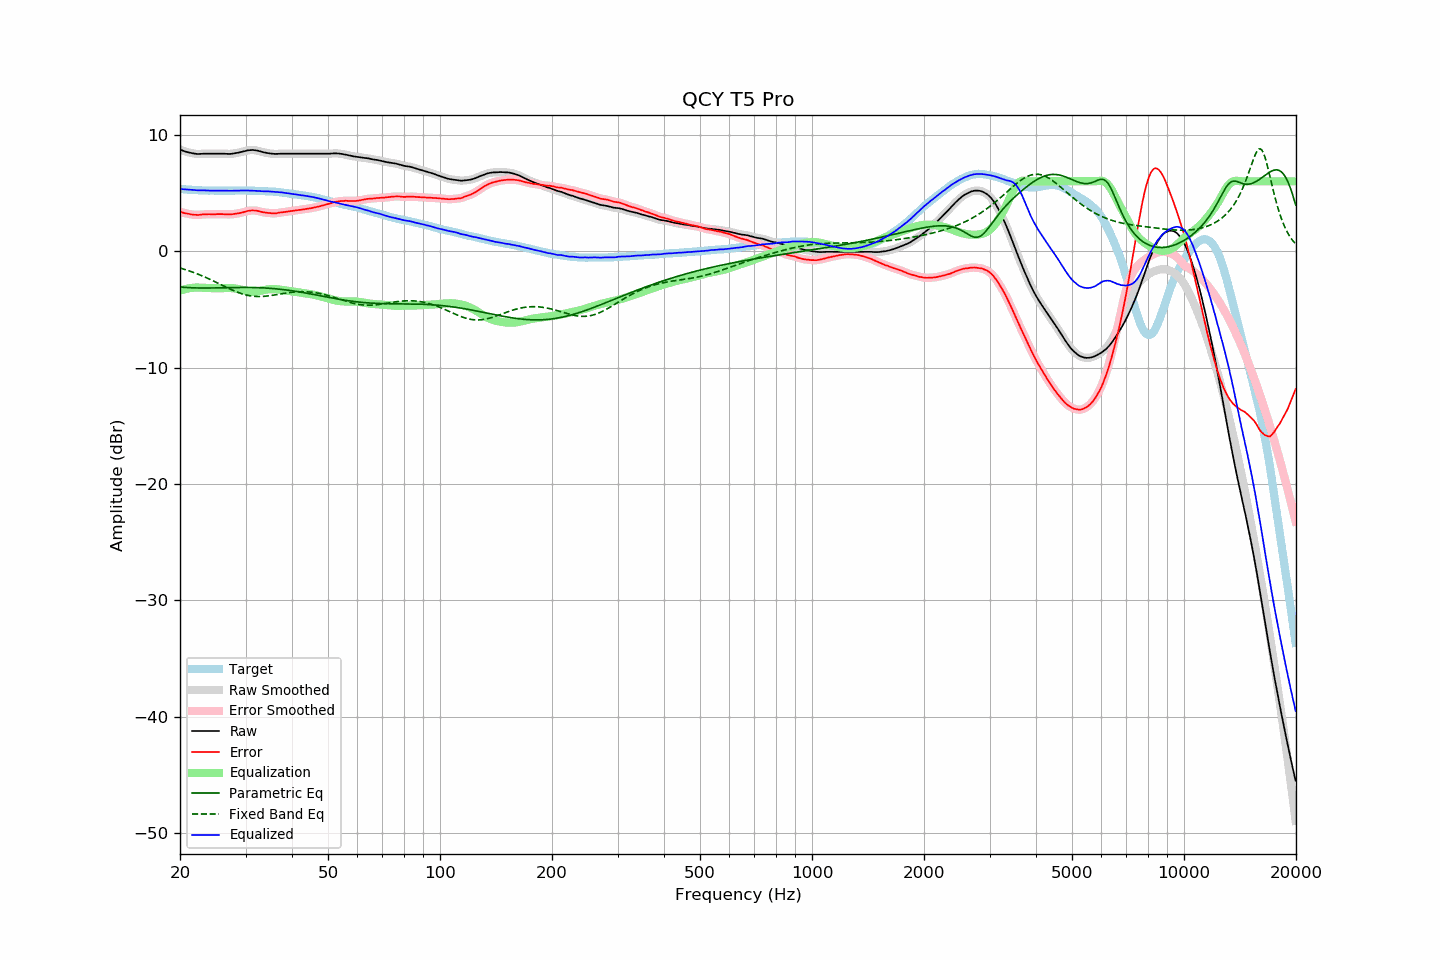

Values plotted in this chart, from the file beside it:
frequency, raw, error, smoothed, error_smoothed, equalization, parametric_eq, fixed_band_eq, equalized_raw, equalized_smoothed, target
20.00, 8.73, 3.39, 8.73, 3.39, -3.39, -3.08, -1.45, 5.34, 5.34, 5.34
20.20, 8.67, 3.34, 8.67, 3.34, -3.35, -3.09, -1.49, 5.33, 5.33, 5.33
20.40, 8.62, 3.30, 8.62, 3.30, -3.30, -3.10, -1.53, 5.32, 5.32, 5.32
20.61, 8.57, 3.26, 8.57, 3.27, -3.27, -3.11, -1.57, 5.31, 5.31, 5.31
20.81, 8.53, 3.24, 8.53, 3.24, -3.23, -3.12, -1.62, 5.30, 5.30, 5.29
21.02, 8.49, 3.21, 8.49, 3.21, -3.20, -3.13, -1.66, 5.29, 5.29, 5.28
21.23, 8.46, 3.19, 8.46, 3.19, -3.18, -3.14, -1.71, 5.28, 5.28, 5.27
21.44, 8.43, 3.15, 8.43, 3.16, -3.16, -3.14, -1.76, 5.27, 5.27, 5.28
21.66, 8.40, 3.14, 8.41, 3.14, -3.14, -3.15, -1.81, 5.26, 5.26, 5.26
21.87, 8.38, 3.12, 8.38, 3.12, -3.13, -3.15, -1.86, 5.25, 5.25, 5.26
22.09, 8.36, 3.12, 8.36, 3.12, -3.13, -3.16, -1.91, 5.24, 5.23, 5.24
22.31, 8.34, 3.10, 8.35, 3.11, -3.12, -3.16, -1.96, 5.22, 5.23, 5.24
22.54, 8.35, 3.12, 8.35, 3.12, -3.13, -3.16, -2.02, 5.22, 5.22, 5.23
22.76, 8.36, 3.14, 8.36, 3.14, -3.13, -3.16, -2.08, 5.23, 5.23, 5.23
22.99, 8.37, 3.16, 8.37, 3.15, -3.14, -3.17, -2.13, 5.23, 5.23, 5.22
23.22, 8.37, 3.17, 8.37, 3.16, -3.15, -3.17, -2.19, 5.22, 5.22, 5.21
23.45, 8.37, 3.16, 8.37, 3.17, -3.16, -3.17, -2.25, 5.21, 5.21, 5.22
23.69, 8.37, 3.17, 8.37, 3.17, -3.17, -3.17, -2.32, 5.21, 5.21, 5.21
23.92, 8.37, 3.18, 8.37, 3.17, -3.17, -3.16, -2.38, 5.20, 5.20, 5.19
24.16, 8.37, 3.17, 8.37, 3.17, -3.17, -3.16, -2.44, 5.20, 5.20, 5.20
24.40, 8.37, 3.17, 8.37, 3.17, -3.17, -3.16, -2.51, 5.20, 5.20, 5.20
24.65, 8.37, 3.17, 8.37, 3.17, -3.18, -3.16, -2.57, 5.20, 5.20, 5.20
24.89, 8.37, 3.17, 8.37, 3.17, -3.18, -3.16, -2.64, 5.20, 5.20, 5.20
25.14, 8.37, 3.18, 8.37, 3.18, -3.18, -3.15, -2.71, 5.19, 5.19, 5.19
25.39, 8.37, 3.18, 8.37, 3.18, -3.18, -3.15, -2.77, 5.19, 5.19, 5.19
25.65, 8.37, 3.18, 8.37, 3.18, -3.18, -3.15, -2.84, 5.20, 5.20, 5.19
25.91, 8.37, 3.18, 8.37, 3.18, -3.17, -3.14, -2.91, 5.20, 5.20, 5.19
26.16, 8.37, 3.18, 8.37, 3.18, -3.17, -3.14, -2.98, 5.20, 5.20, 5.20
26.43, 8.36, 3.17, 8.37, 3.17, -3.17, -3.14, -3.04, 5.19, 5.20, 5.20
26.69, 8.36, 3.17, 8.36, 3.16, -3.17, -3.13, -3.11, 5.20, 5.19, 5.20
26.96, 8.35, 3.16, 8.35, 3.16, -3.17, -3.13, -3.18, 5.19, 5.19, 5.19
27.23, 8.35, 3.16, 8.36, 3.16, -3.17, -3.13, -3.24, 5.19, 5.19, 5.19
27.50, 8.36, 3.17, 8.36, 3.17, -3.17, -3.12, -3.30, 5.19, 5.19, 5.19
27.77, 8.38, 3.18, 8.38, 3.18, -3.18, -3.12, -3.37, 5.20, 5.20, 5.20
28.05, 8.40, 3.20, 8.40, 3.20, -3.20, -3.12, -3.43, 5.21, 5.20, 5.20
28.33, 8.42, 3.21, 8.43, 3.22, -3.22, -3.12, -3.48, 5.21, 5.21, 5.21
28.62, 8.45, 3.24, 8.45, 3.24, -3.24, -3.12, -3.54, 5.21, 5.21, 5.21
28.90, 8.48, 3.27, 8.48, 3.27, -3.27, -3.11, -3.59, 5.21, 5.21, 5.22
29.19, 8.51, 3.30, 8.51, 3.30, -3.31, -3.11, -3.64, 5.21, 5.21, 5.22
29.48, 8.54, 3.33, 8.55, 3.33, -3.34, -3.11, -3.68, 5.20, 5.21, 5.21
29.78, 8.58, 3.37, 8.58, 3.37, -3.38, -3.11, -3.72, 5.21, 5.21, 5.21
30.08, 8.62, 3.41, 8.62, 3.41, -3.41, -3.11, -3.76, 5.21, 5.21, 5.21
30.38, 8.65, 3.45, 8.65, 3.45, -3.44, -3.11, -3.79, 5.21, 5.21, 5.20
30.68, 8.67, 3.48, 8.67, 3.48, -3.47, -3.11, -3.82, 5.21, 5.21, 5.20
30.99, 8.68, 3.49, 8.69, 3.49, -3.48, -3.12, -3.84, 5.20, 5.20, 5.20
31.30, 8.69, 3.50, 8.69, 3.50, -3.49, -3.12, -3.86, 5.20, 5.20, 5.19
31.61, 8.68, 3.49, 8.68, 3.50, -3.49, -3.12, -3.88, 5.19, 5.19, 5.19
31.93, 8.66, 3.49, 8.67, 3.49, -3.48, -3.13, -3.89, 5.19, 5.19, 5.17
32.24, 8.64, 3.47, 8.64, 3.47, -3.46, -3.13, -3.89, 5.18, 5.18, 5.18
32.57, 8.60, 3.44, 8.60, 3.44, -3.43, -3.13, -3.90, 5.17, 5.17, 5.17
32.89, 8.56, 3.40, 8.56, 3.40, -3.41, -3.14, -3.90, 5.16, 5.16, 5.16
33.22, 8.52, 3.36, 8.53, 3.37, -3.38, -3.15, -3.89, 5.15, 5.15, 5.16
33.55, 8.49, 3.34, 8.49, 3.34, -3.35, -3.15, -3.88, 5.14, 5.14, 5.16
33.89, 8.46, 3.32, 8.46, 3.32, -3.32, -3.16, -3.87, 5.14, 5.14, 5.15
34.23, 8.43, 3.30, 8.44, 3.30, -3.30, -3.17, -3.86, 5.14, 5.14, 5.13
34.57, 8.41, 3.28, 8.41, 3.28, -3.28, -3.18, -3.84, 5.14, 5.14, 5.13
34.92, 8.39, 3.28, 8.39, 3.27, -3.26, -3.19, -3.82, 5.13, 5.13, 5.12
35.27, 8.37, 3.24, 8.38, 3.25, -3.26, -3.20, -3.80, 5.12, 5.12, 5.13
35.62, 8.36, 3.25, 8.36, 3.24, -3.26, -3.21, -3.78, 5.11, 5.10, 5.11
35.97, 8.35, 3.25, 8.35, 3.25, -3.26, -3.22, -3.76, 5.09, 5.09, 5.11
... 635 more rows
